Image classification data set "seam-pucker-dataset" (khoindd2000/seam-pucker-dataset on GitHub). Class labels (5): seam pucker level 1, seam pucker level 2, seam pucker level 3, seam pucker level 4, seam pucker level 5.

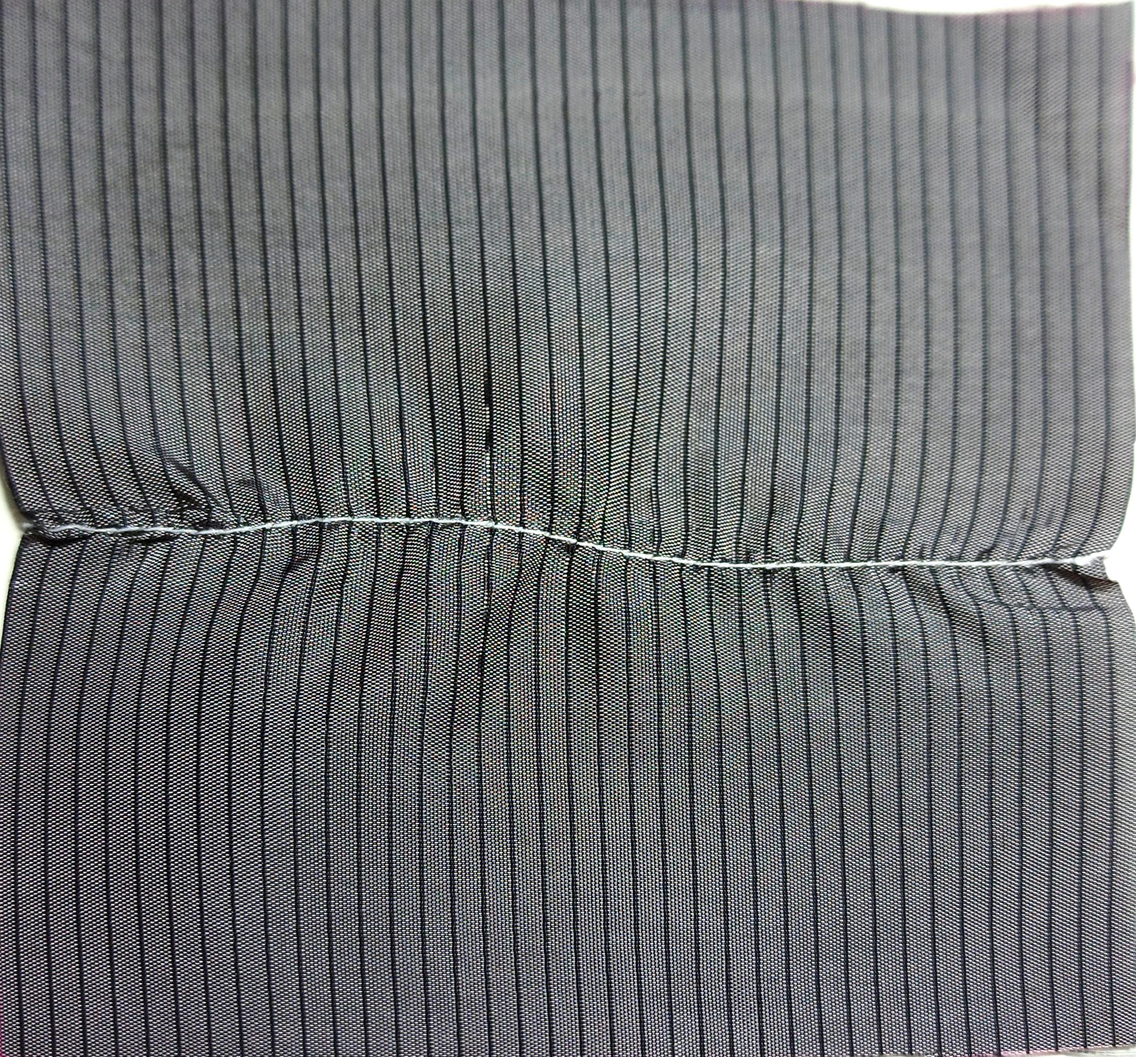
Label: seam pucker level 3

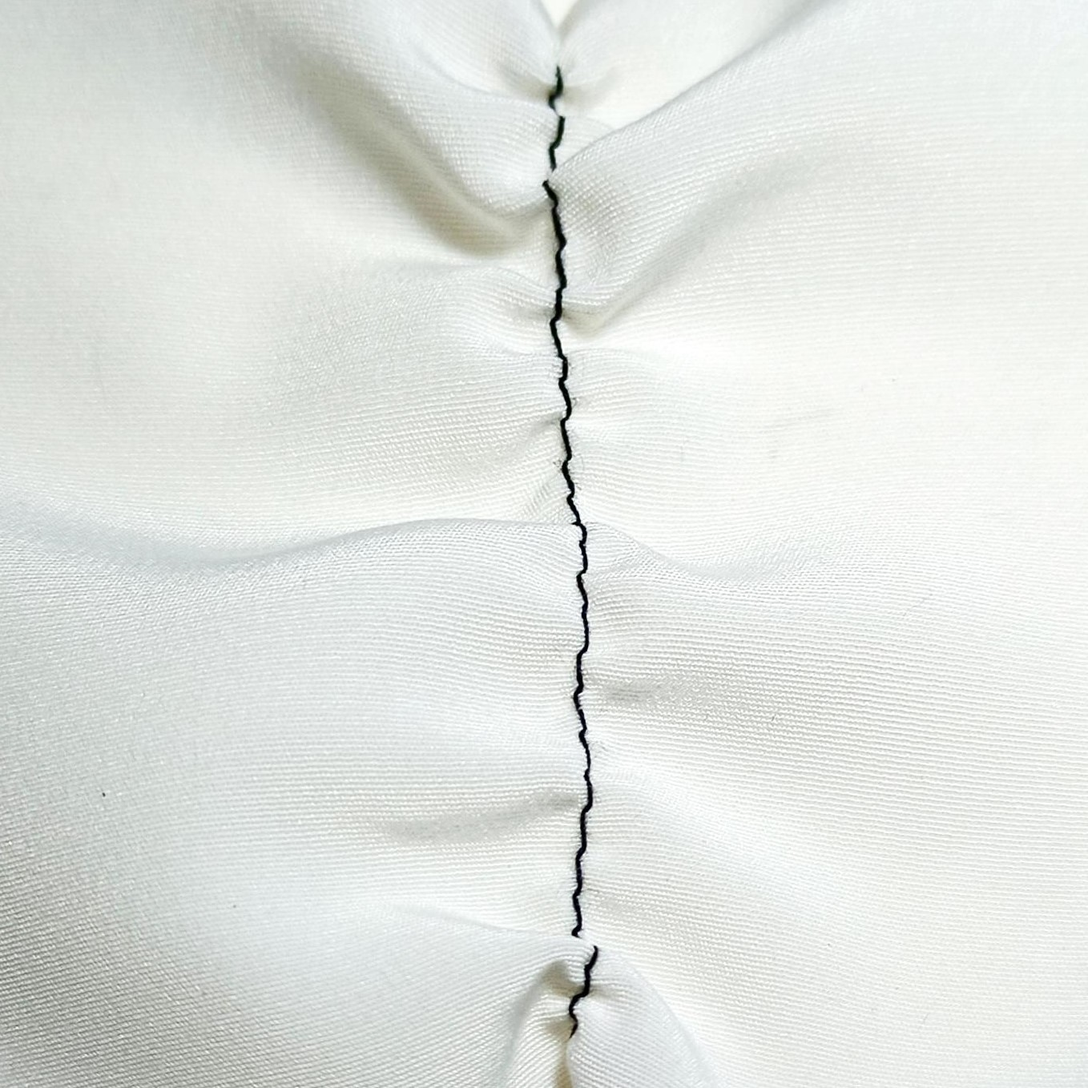
Label: seam pucker level 2

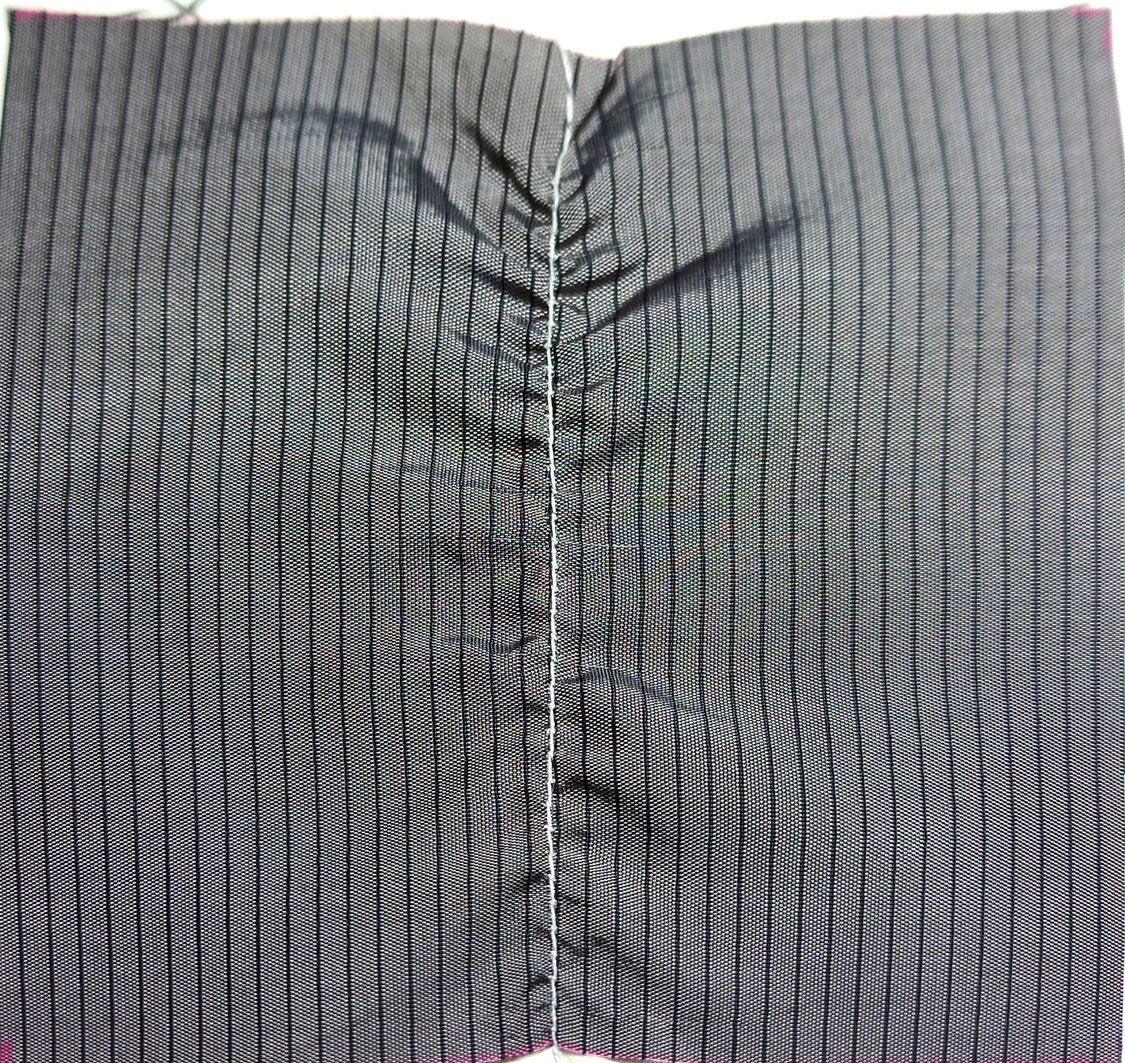
Label: seam pucker level 1

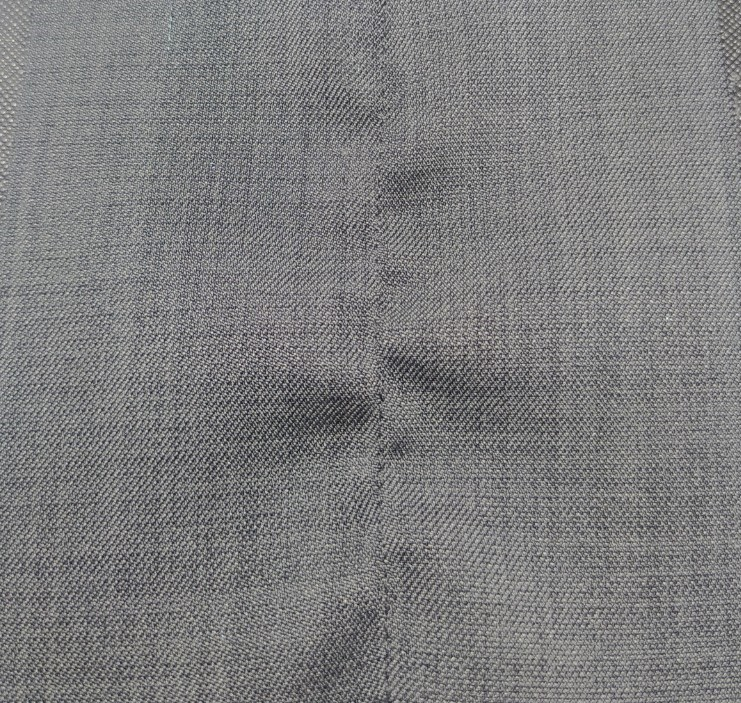
Label: seam pucker level 4

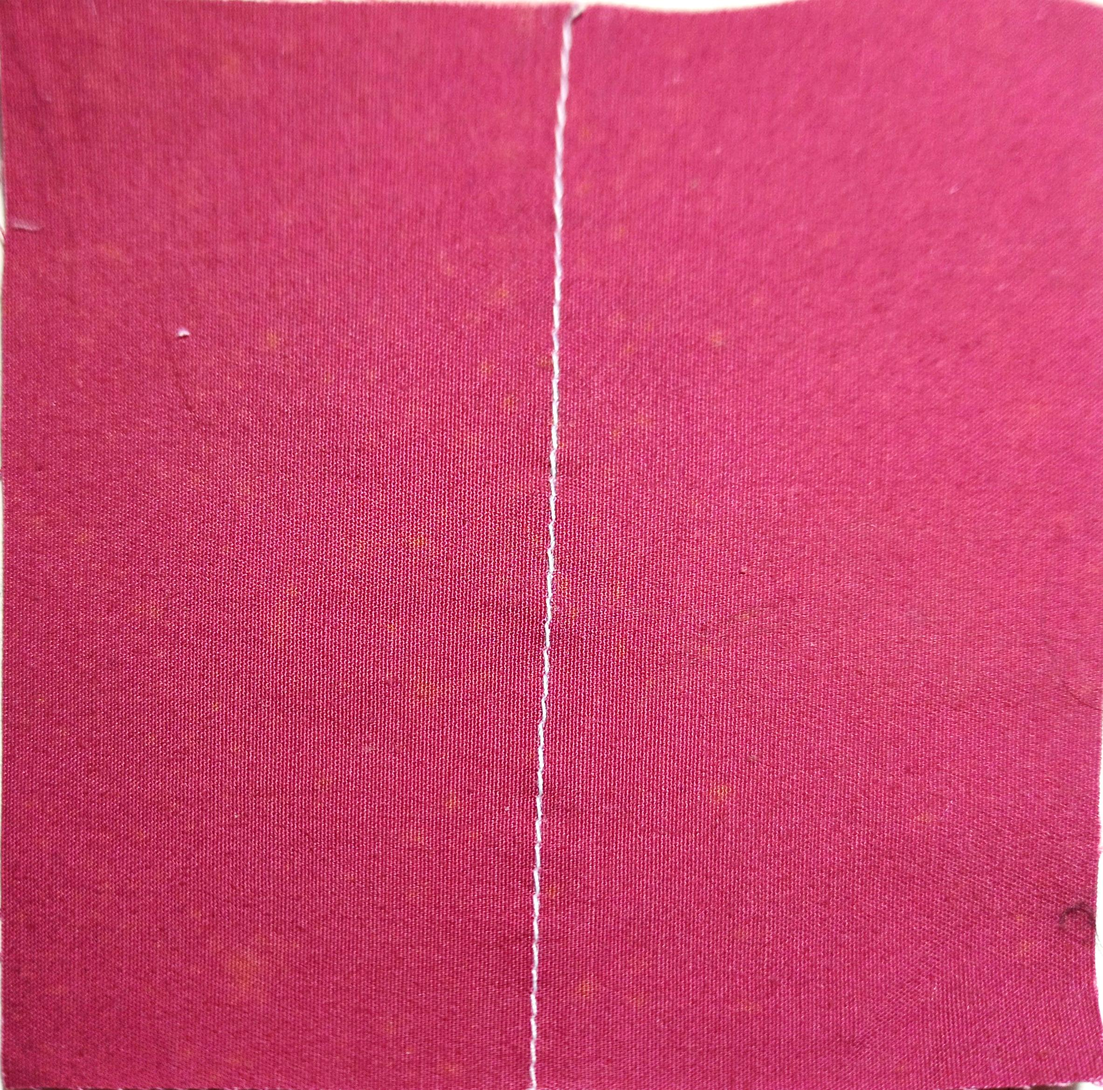
Label: seam pucker level 5

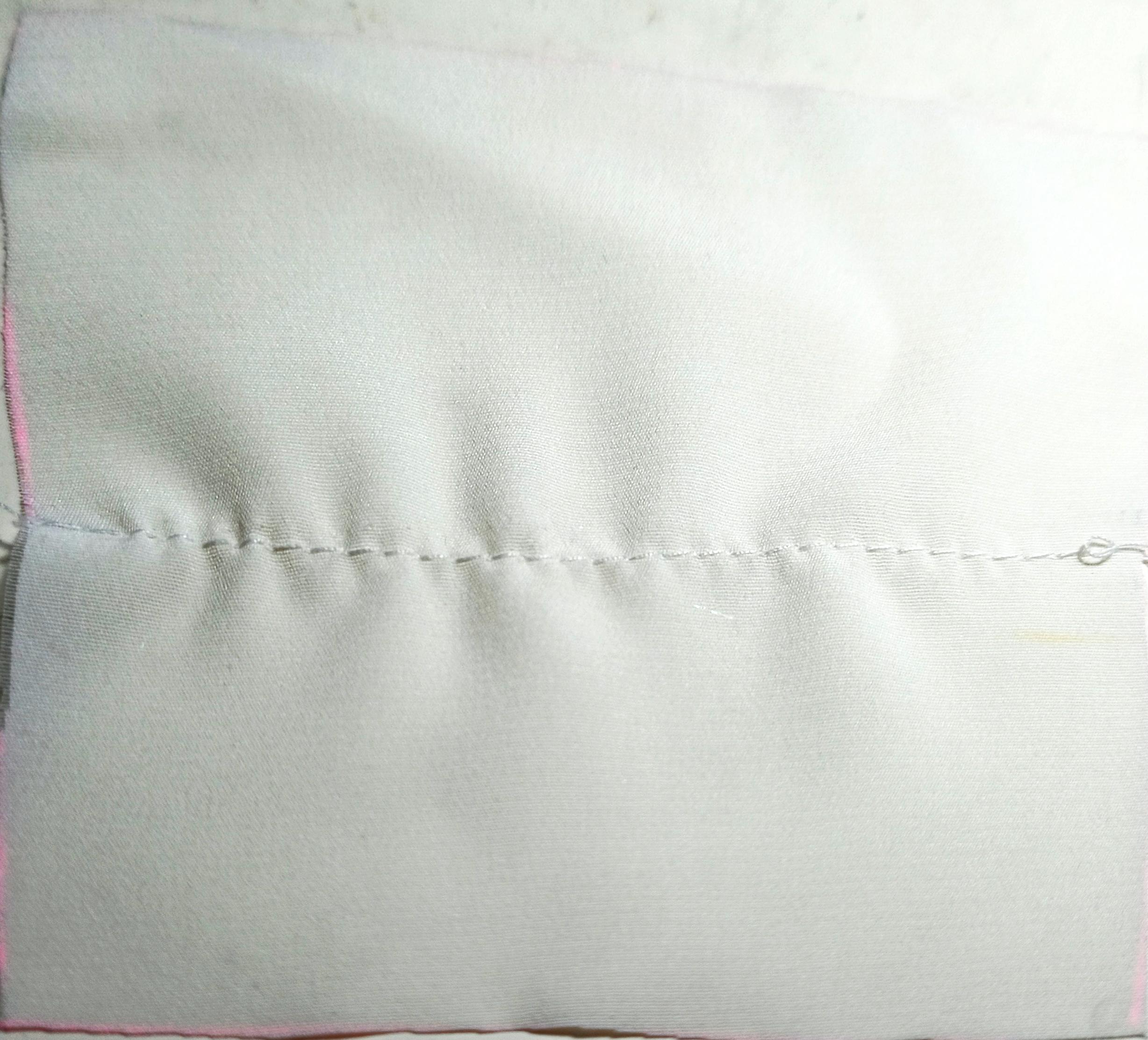
Label: seam pucker level 3
